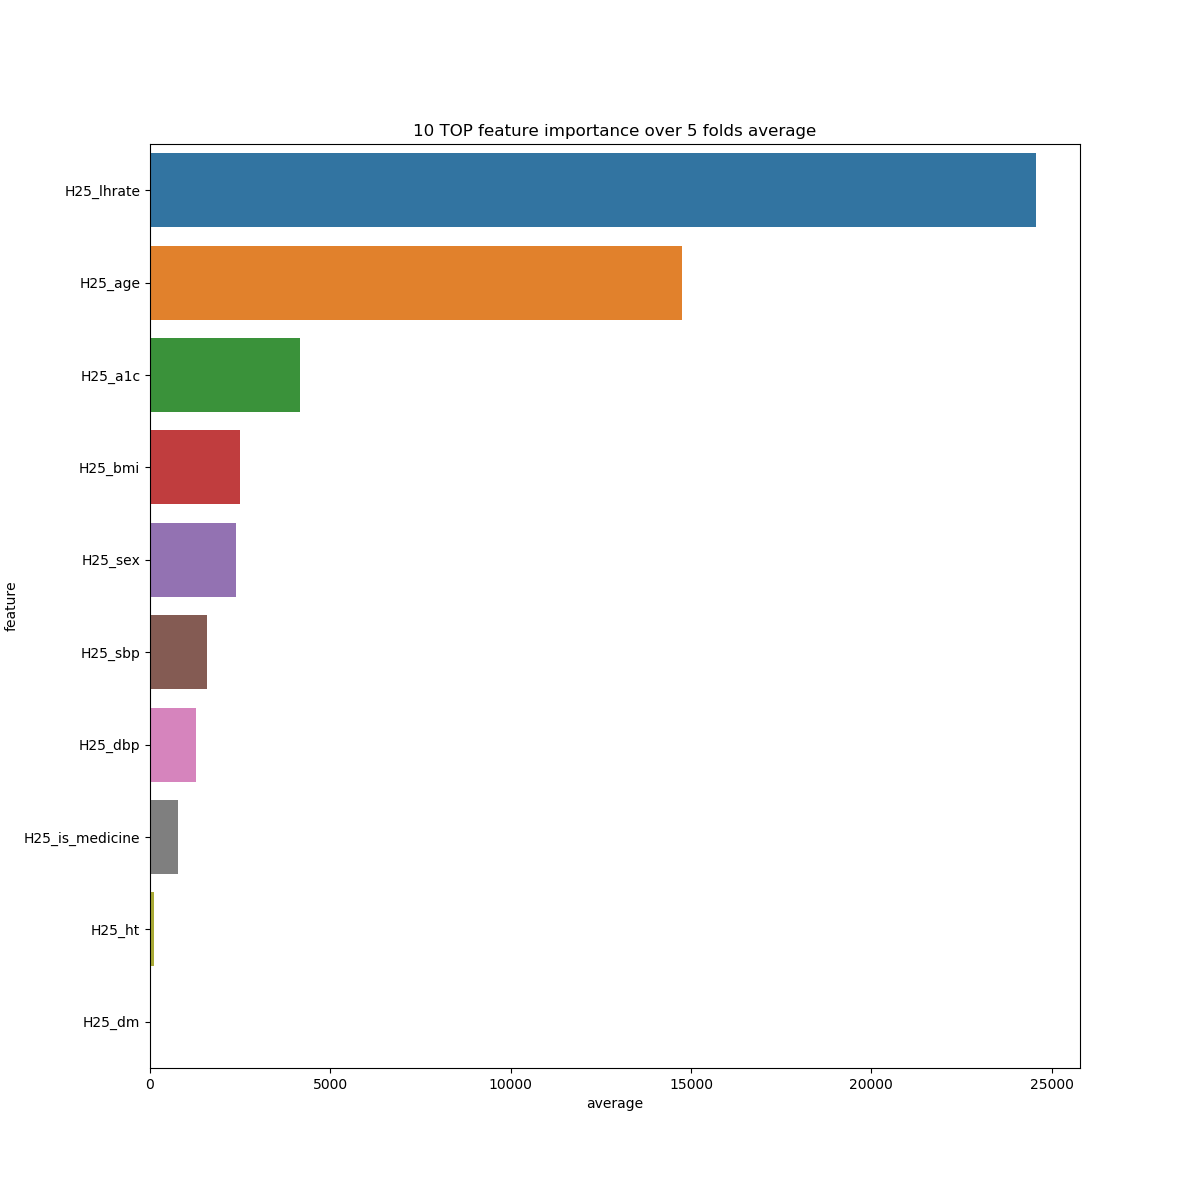

Values plotted in this chart, from the file beside it:
feature, fold_1, fold_2, fold_3, fold_4, fold_5, average
H25_age, 16472, 14003, 14755, 16399, 12096, 14745
H25_sex, 2674, 3308, 2783, 2457, 696.4, 2384
H25_bmi, 2618, 2179, 2690, 2409, 2610, 2501
H25_dbp, 1335, 1012, 1046, 1271, 1668, 1266
H25_sbp, 1456, 1558, 1250, 1998, 1594, 1571
H25_lhrate, 24539, 22973, 24490, 26240, 24542, 24557
H25_a1c, 3931, 3796, 5136, 3760, 4228, 4170
H25_ht, 120.4, 137.8, 164.8, 55.85, 115.3, 118.8
H25_dm, 0.0, 33.19, 64.2, 0.0, 11.18, 21.72
H25_is_medicine, 596.6, 609.6, 902.7, 886, 905.2, 780
